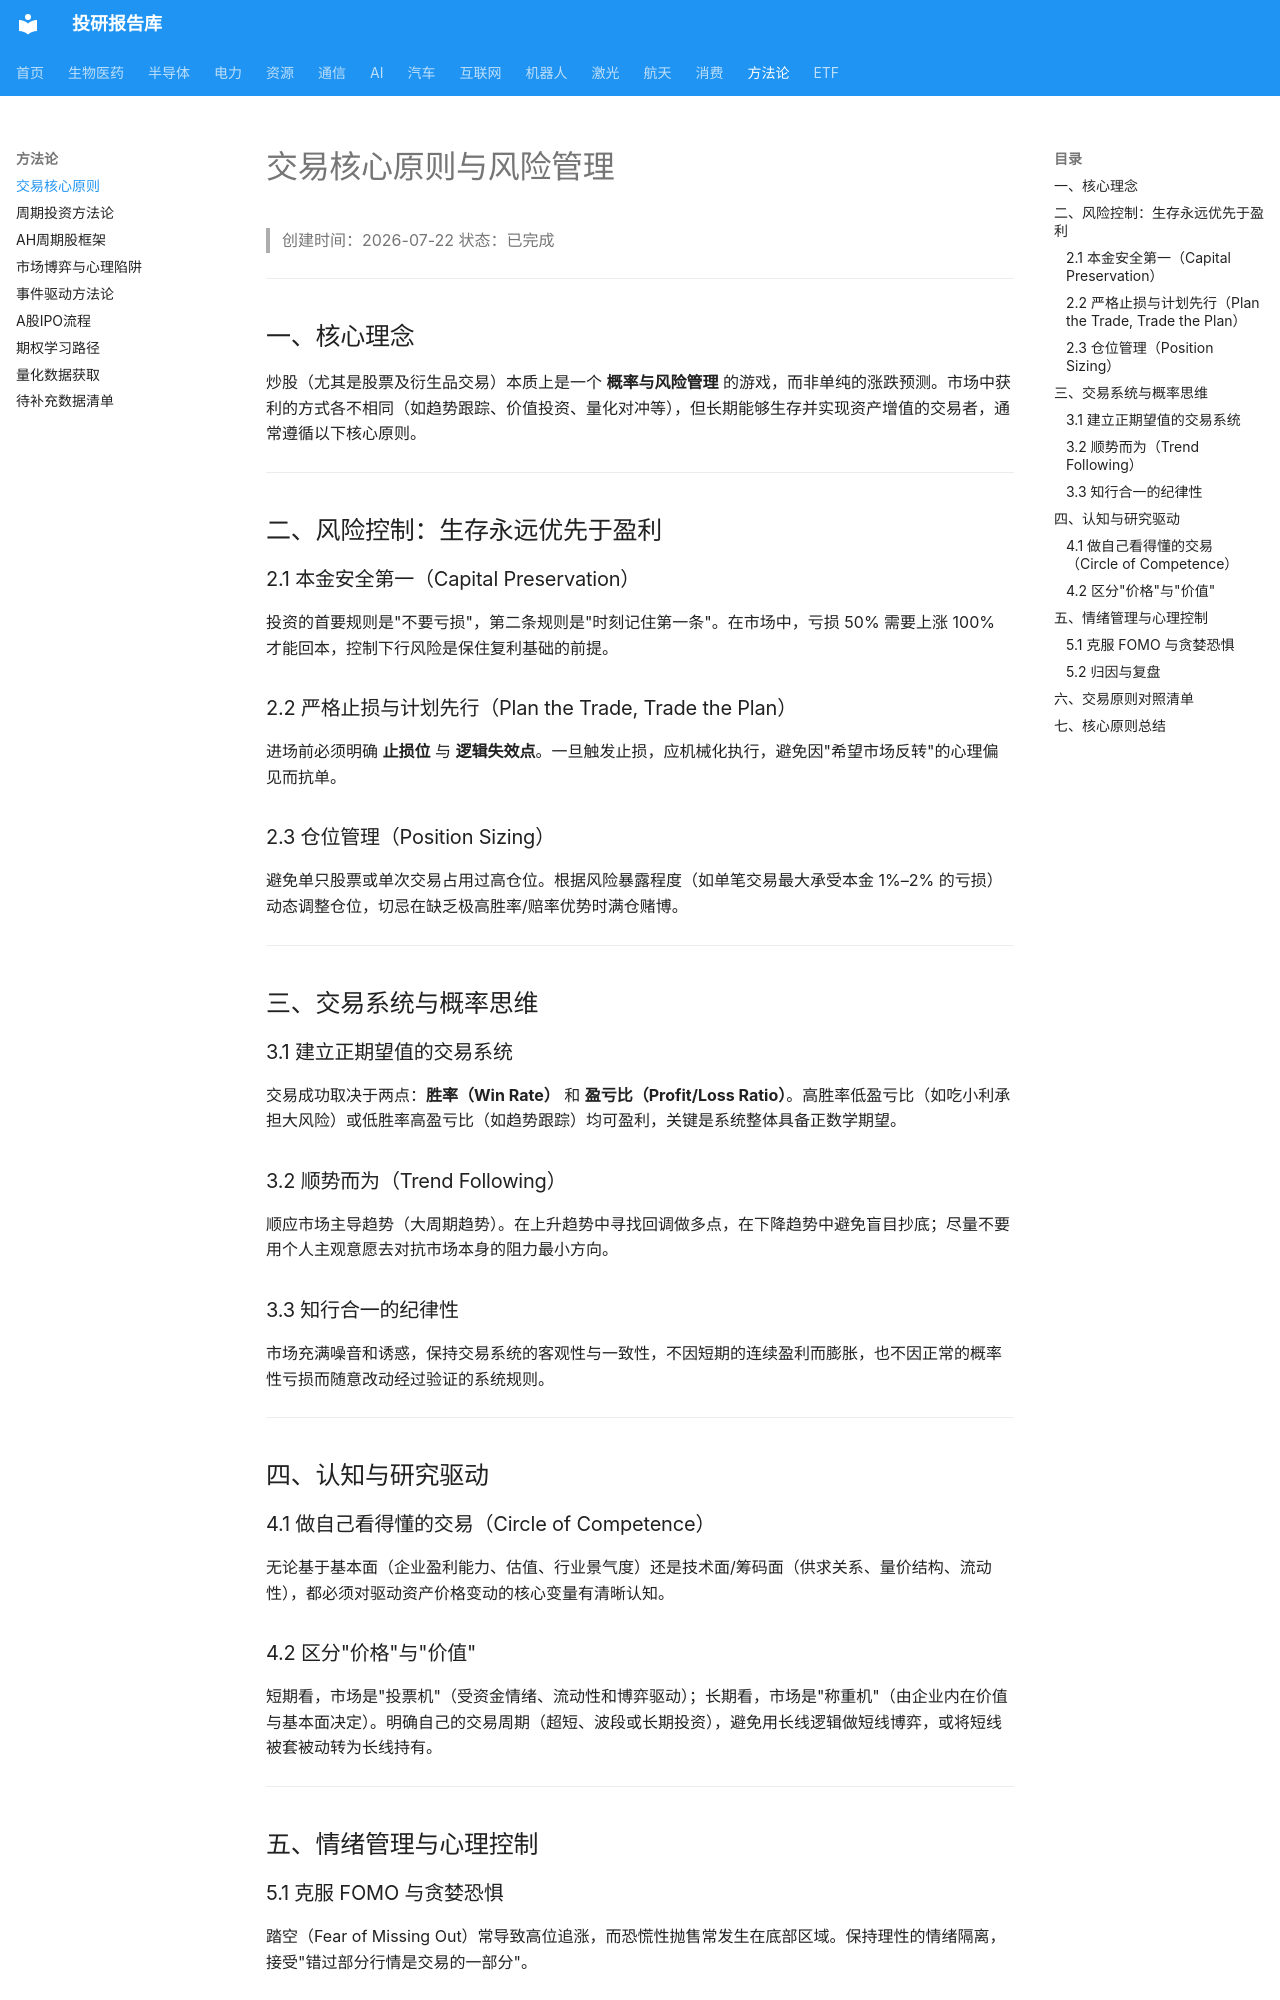

repository: zyxdtk/research · page: learning/交易核心原则与风险管理/index.html · generator: mkdocs

# 交易核心原则与风险管理

> 创建时间：2026-07-22
> 状态：已完成

---

## 一、核心理念

炒股（尤其是股票及衍生品交易）本质上是一个 **概率与风险管理** 的游戏，而非单纯的涨跌预测。市场中获利的方式各不相同（如趋势跟踪、价值投资、量化对冲等），但长期能够生存并实现资产增值的交易者，通常遵循以下核心原则。

---

## 二、风险控制：生存永远优先于盈利

### 2.1 本金安全第一（Capital Preservation）

投资的首要规则是"不要亏损"，第二条规则是"时刻记住第一条"。在市场中，亏损 50% 需要上涨 100% 才能回本，控制下行风险是保住复利基础的前提。

### 2.2 严格止损与计划先行（Plan the Trade, Trade the Plan）

进场前必须明确 **止损位** 与 **逻辑失效点**。一旦触发止损，应机械化执行，避免因"希望市场反转"的心理偏见而抗单。

### 2.3 仓位管理（Position Sizing）

避免单只股票或单次交易占用过高仓位。根据风险暴露程度（如单笔交易最大承受本金 1%–2% 的亏损）动态调整仓位，切忌在缺乏极高胜率/赔率优势时满仓赌博。

---

## 三、交易系统与概率思维

### 3.1 建立正期望值的交易系统

交易成功取决于两点：**胜率（Win Rate）** 和 **盈亏比（Profit/Loss Ratio）**。高胜率低盈亏比（如吃小利承担大风险）或低胜率高盈亏比（如趋势跟踪）均可盈利，关键是系统整体具备正数学期望。

### 3.2 顺势而为（Trend Following）

顺应市场主导趋势（大周期趋势）。在上升趋势中寻找回调做多点，在下降趋势中避免盲目抄底；尽量不要用个人主观意愿去对抗市场本身的阻力最小方向。

### 3.3 知行合一的纪律性

市场充满噪音和诱惑，保持交易系统的客观性与一致性，不因短期的连续盈利而膨胀，也不因正常的概率性亏损而随意改动经过验证的系统规则。

---

## 四、认知与研究驱动

### 4.1 做自己看得懂的交易（Circle of Competence）

无论基于基本面（企业盈利能力、估值、行业景气度）还是技术面/筹码面（供求关系、量价结构、流动性），都必须对驱动资产价格变动的核心变量有清晰认知。

### 4.2 区分"价格"与"价值"

短期看，市场是"投票机"（受资金情绪、流动性和博弈驱动）；长期看，市场是"称重机"（由企业内在价值与基本面决定）。明确自己的交易周期（超短、波段或长期投资），避免用长线逻辑做短线博弈，或将短线被套被动转为长线持有。

---

## 五、情绪管理与心理控制

### 5.1 克服 FOMO 与贪婪恐惧

踏空（Fear of Missing Out）常导致高位追涨，而恐慌性抛售常发生在底部区域。保持理性的情绪隔离，接受"错过部分行情是交易的一部分"。
